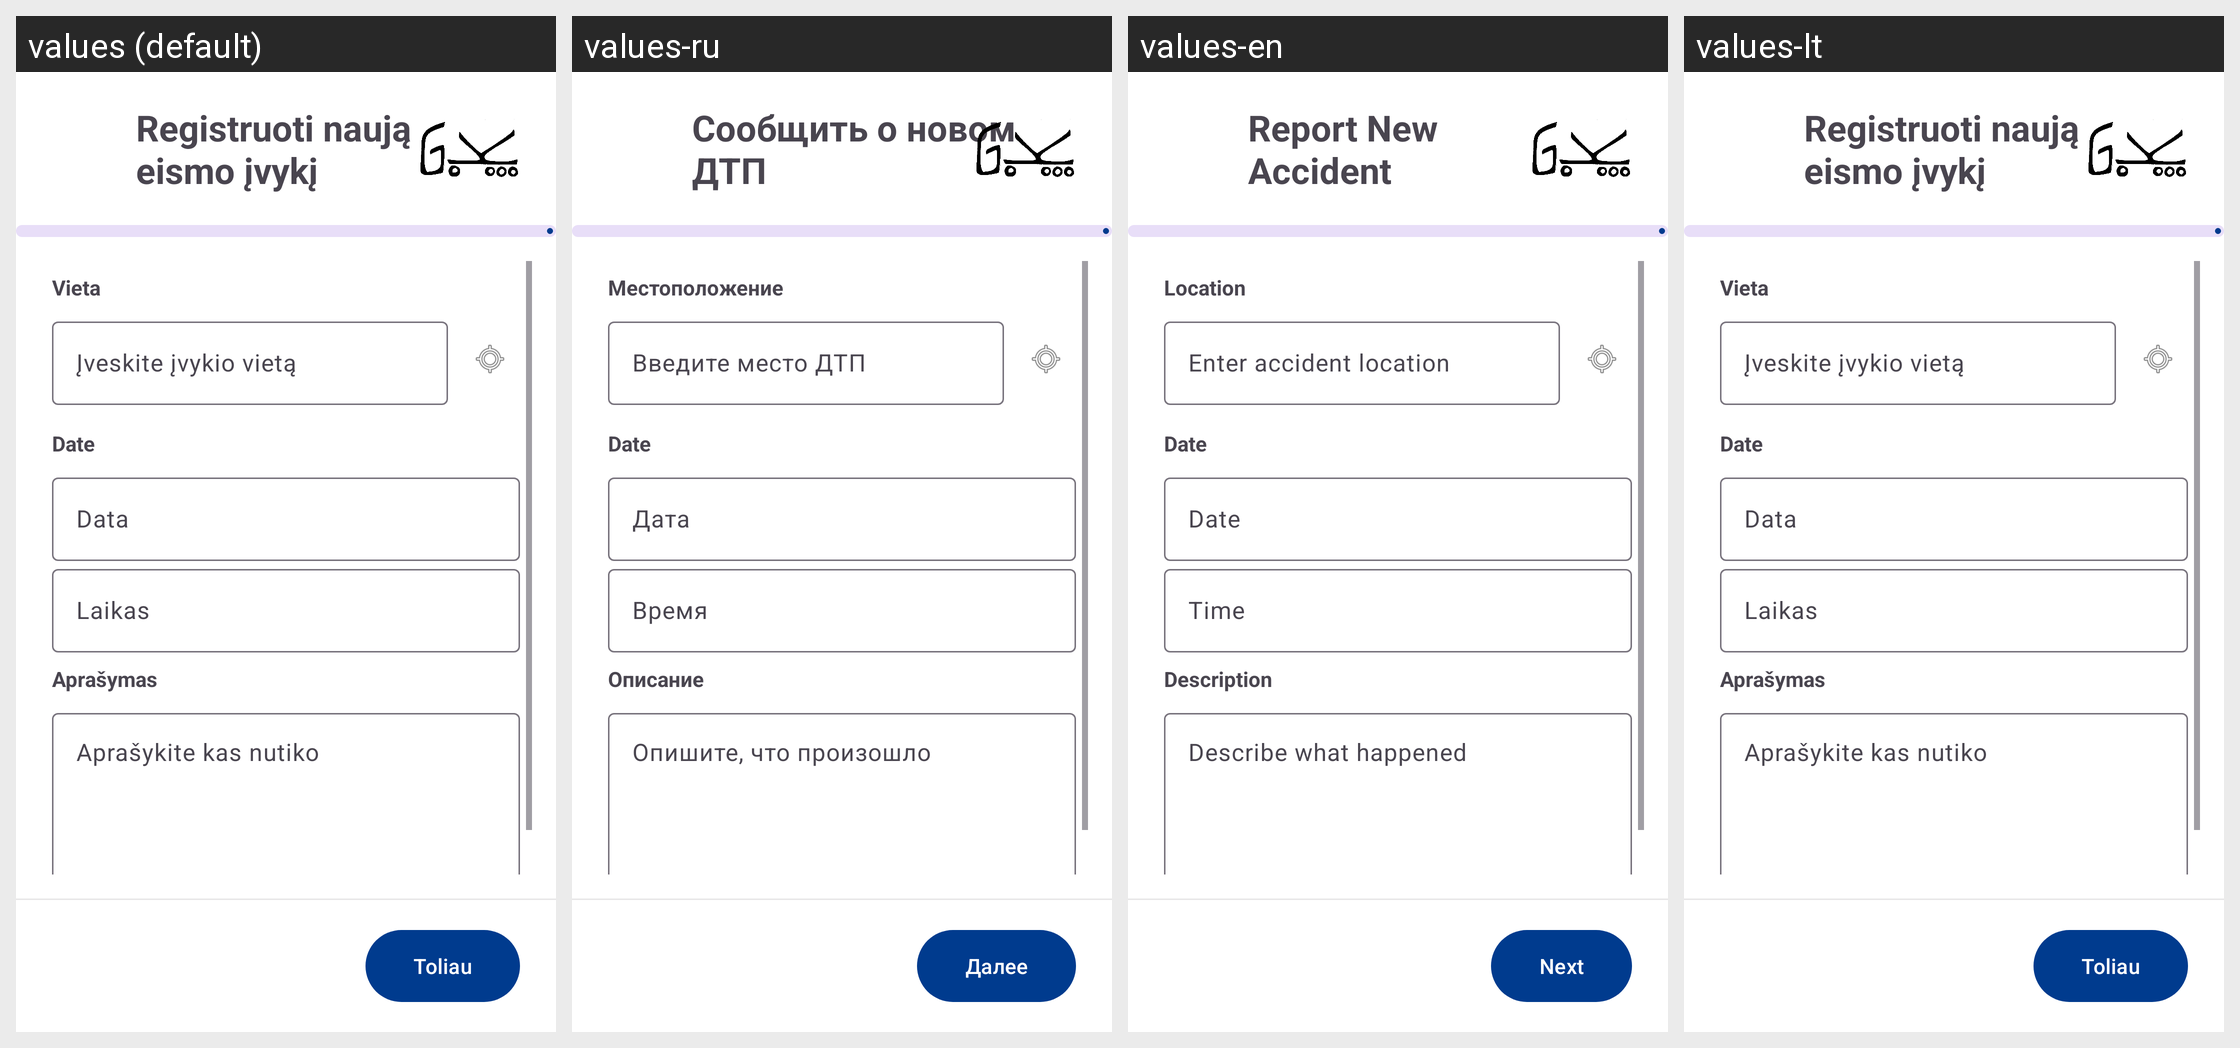

The same Android screen rendered under several of its app's locales, left to right. List the strings drawn on it with the default value and each locale's translation.
Android screen res/layout/activity_create_report.xml rendered under 4 locales, left to right: values (default), values-ru, values-en, values-lt. Device: Nexus 5 (rendered at 1080×1920; each locale shown at half size, 540×960, under a caption strip naming it); theme Theme.AccidentReportingApp.
Strings drawn on this screen, with the default value and each locale's value (text and hints the layout hard-codes, and strings that could not be matched under every locale, appear in the picture but are not listed):

btn_report_accident
  values: Registruoti naują
      eismo įvykį
  values-ru: Сообщить о новом
      ДТП
  values-en: Report New
      Accident
  values-lt: Registruoti naują
      eismo įvykį

btn_next
  values: Toliau
  values-ru: Далее
  values-en: Next
  values-lt: Toliau

label_location
  values: Vieta
  values-ru: Местоположение
  values-en: Location
  values-lt: Vieta

hint_location
  values: Įveskite įvykio vietą
  values-ru: Введите место ДТП
  values-en: Enter accident location
  values-lt: Įveskite įvykio vietą

date
  values: Data
  values-ru: Дата
  values-en: Date
  values-lt: Data

time
  values: Laikas
  values-ru: Время
  values-en: Time
  values-lt: Laikas

label_description
  values: Aprašymas
  values-ru: Описание
  values-en: Description
  values-lt: Aprašymas

hint_description
  values: Aprašykite kas nutiko
  values-ru: Опишите, что произошло
  values-en: Describe what happened
  values-lt: Aprašykite kas nutiko
